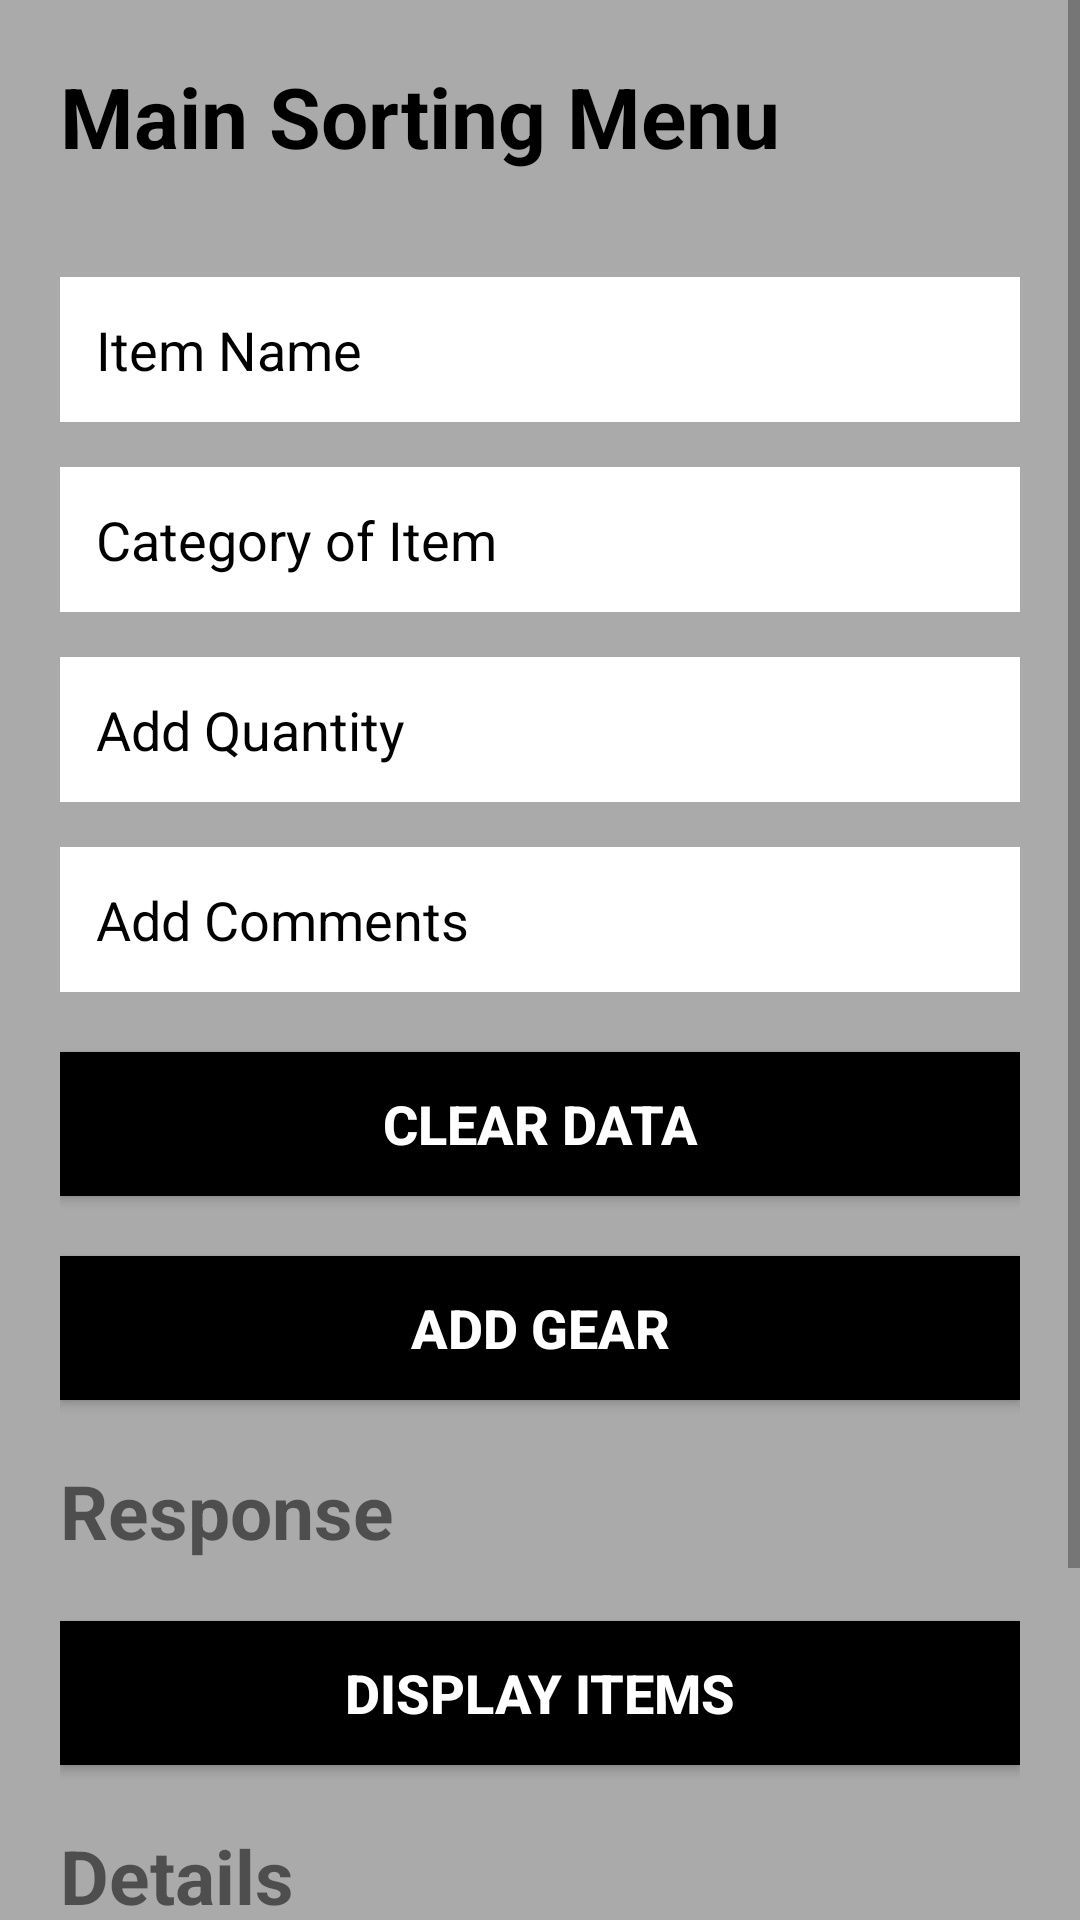

Layout XML and referenced resources for this Android screen:
<!-- AndroidManifest.xml: application theme Theme.Campsite_Commander -->
<!-- res/layout/main_screen.xml -->
<?xml version="1.0" encoding="utf-8"?>
<ScrollView xmlns:android="http://schemas.android.com/apk/res/android"
    android:id="@+id/mainLayout"
    android:orientation="vertical"
    android:background="@android:color/darker_gray"
    android:layout_width="match_parent"
    android:layout_height="match_parent"
    >

    <LinearLayout
        android:layout_width="match_parent"
        android:layout_height="wrap_content"
        android:orientation="vertical"
        android:background="@android:color/darker_gray"
        android:padding="20dp"
        >

        <TextView
            android:layout_width="wrap_content"
            android:layout_height="wrap_content"
            android:text="Main Sorting Menu"
            android:textColor="@color/black"
            android:textSize="28dp"
            android:textStyle="bold"
            />

        <Spinner
            android:id="@+id/spinnerItems"
            android:layout_width="match_parent"
            android:layout_height="wrap_content"
            android:layout_marginTop="20dp"
            android:background="@color/white"
            />

        <EditText
            android:id="@+id/editItem"
            android:layout_width="match_parent"
            android:layout_height="wrap_content"
            android:hint="Item Name"
            android:textColorHint="@color/black"
            android:layout_marginTop="15dp"
            android:inputType="text"
            android:padding="12dp"
            android:background="#FFFFFF"
            />

        <EditText
            android:id="@+id/editCategory"
            android:layout_width="match_parent"
            android:layout_height="wrap_content"
            android:hint="Category of Item"
            android:textColorHint="@color/black"
            android:layout_marginTop="15dp"
            android:inputType="text"
            android:padding="12dp"
            android:background="#FFFFFF"
            />

        <EditText
            android:id="@+id/editQuantity"
            android:layout_width="match_parent"
            android:layout_height="wrap_content"
            android:hint="Add Quantity"
            android:textColorHint="@color/black"
            android:layout_marginTop="15dp"
            android:inputType="number"
            android:padding="12dp"
            android:background="#FFFFFF"
            />

        <EditText
            android:id="@+id/editComments"
            android:layout_width="match_parent"
            android:layout_height="wrap_content"
            android:hint="Add Comments"
            android:textColorHint="@color/black"
            android:layout_marginTop="15dp"
            android:inputType="text"
            android:padding="12dp"
            android:background="#FFFFFF"
            />

        <Button
            android:id="@+id/btnClear"
            android:layout_width="match_parent"
            android:layout_height="wrap_content"
            android:layout_marginTop="20dp"
            android:text="Clear data"
            android:textColor="#FFFFFF"
            android:textSize="18dp"
            android:textStyle="bold"
            android:background="@android:color/background_dark"
            />


        <Button
            android:id="@+id/btnAdd_Gear"
            android:layout_width="match_parent"
            android:layout_height="wrap_content"
            android:layout_marginTop="20dp"
            android:text="Add Gear"
            android:textColor="#FFFFFF"
            android:textSize="18dp"
            android:textStyle="bold"
            android:background="@android:color/background_dark"
            />

        <TextView
            android:id="@+id/txtResponse"
            android:layout_width="match_parent"
            android:layout_height="wrap_content"
            android:layout_marginTop="20dp"
            android:textStyle="bold"
            android:textSize="25dp"
            android:text="Response"
            />

        <Button
            android:id="@+id/btnDisplay_items"
            android:layout_width="match_parent"
            android:layout_height="wrap_content"
            android:layout_marginTop="20dp"
            android:text="Display Items"
            android:textColor="#FFFFFF"
            android:textSize="18dp"
            android:textStyle="bold"
            android:background="@android:color/background_dark"
            />

        <TextView
            android:id="@+id/txtEarly_Details"
            android:layout_width="match_parent"
            android:layout_height="wrap_content"
            android:layout_marginTop="20dp"
            android:textSize="25dp"
            android:text="Details"
            android:textStyle="bold"
            />

        <Button
            android:id="@+id/btnTotal"
            android:layout_width="match_parent"
            android:layout_height="wrap_content"
            android:layout_marginTop="20dp"
            android:text="Total Items"
            android:textColor="#FFFFFF"
            android:textStyle="bold"
            android:textSize="18dp"
            android:background="@android:color/black"
            />

        <TextView
            android:id="@+id/txtTotalItem"
            android:layout_width="match_parent"
            android:layout_height="wrap_content"
            android:text="Total shown here"
            android:textSize="25dp"
            android:textStyle="bold"
            android:layout_marginTop="20dp"
            />

    </LinearLayout>

</ScrollView>
<!-- resources referenced by this layout -->
<resources>
  <style name="Theme.Campsite_Commander" parent="android:Theme.Material.Light.NoActionBar" />
  <!-- not gathered from this repository: default colours our renderer supplied (Android Studio template values) -->
  <color name="black">#FF000000</color>
  <color name="white">#FFFFFFFF</color>
</resources>
